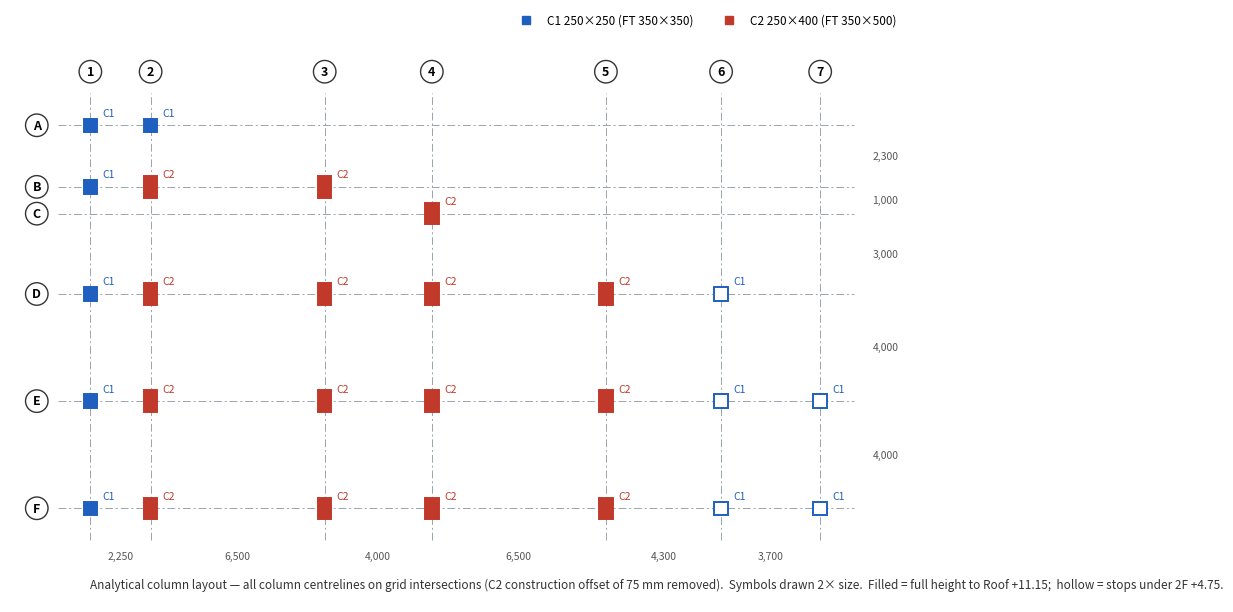

This chart was generated by the following Python code:
# -*- coding: utf-8 -*-
# Prepare analytical column model for the fire-station building (no MIDAS write).
import sys, json
sys.stdout.reconfigure(encoding="utf-8")
import matplotlib; matplotlib.use("Agg")
import matplotlib.pyplot as plt
SC=__import__("os").environ.get("MG_WORKDIR", ".")   # working data folder (JSON / PNG in and out)

GX={"1":0.000,"2":2.250,"3":8.750,"4":12.750,"5":19.250,"6":23.550,"7":27.250}
GY={"F":0.000,"E":4.000,"D":8.000,"C":11.000,"B":12.000,"A":14.300}
LEV=[("BASE",-1.00),("GF",0.35),("2F",4.75),("3F",7.95),("RF",11.15)]
C1=["A1","A2","B1","D1","E1","F1","D6","E6","F6","E7","F7"]
C2=["B2","B3","C4","D2","D3","D4","D5","E2","E3","E4","E5","F2","F3","F4","F5"]
EAST={"D6","E6","F6","E7","F7"}                     # stop under 2F
SEC={"C1":{"stub":102,"col":101},"C2":{"stub":104,"col":103}}

cols=[]
order=sorted(C1+C2,key=lambda g:("FEDCBA".index(g[0]),int(g[1:])))
for i,g in enumerate(order,1):
    mark="C1" if g in C1 else "C2"
    top=2 if g in EAST else 4                        # index into LEV
    cols.append({"idx":i,"grid":g,"mark":mark,"x":GX[g[1:]],"y":GY[g[0]],"top":LEV[top][0]})

nodes={}; elems={}
for c in cols:
    top=[l[0] for l in LEV].index(c["top"])
    for li in range(top+1):
        nid=1000*(li+1)+c["idx"]
        nodes[nid]={"X":c["x"],"Y":c["y"],"Z":LEV[li][1],"grid":c["grid"],"lev":LEV[li][0]}
    for li in range(top):
        eid=1000*(li+1)+c["idx"]
        sect=SEC[c["mark"]]["stub" if li==0 else "col"]
        elems[eid]={"i":1000*(li+1)+c["idx"],"j":1000*(li+2)+c["idx"],"sect":sect,
                    "grid":c["grid"],"mark":c["mark"],"seg":f"{LEV[li][0]}->{LEV[li+1][0]}"}

print(f"columns {len(cols)}  nodes {len(nodes)}  elements {len(elems)}")
print(f"{'grid':5}{'mark':5}{'X':>8}{'Y':>8}  top   segments(sect)")
for c in cols:
    segs=[f"{elems[e]['seg']}({elems[e]['sect']})" for e in sorted(elems) if elems[e]['grid']==c['grid']]
    print(f"{c['grid']:5}{c['mark']:5}{c['x']:8.3f}{c['y']:8.3f}  {c['top']:4}  {', '.join(segs)}")
json.dump({"GX":GX,"GY":GY,"LEV":LEV,"cols":cols,"nodes":nodes,"elems":elems},
          open(SC+"/fs_colmodel.json","w"),indent=1)

# ---- plan figure ----
fig,ax=plt.subplots(figsize=(12,7.2)); fig.patch.set_facecolor("white")
for k,x in GX.items():
    ax.plot([x,x],[-1.2,15.5],color="#9aa3ad",lw=0.7,ls=(0,(8,3,2,3)))
    ax.add_patch(plt.Circle((x,16.3),0.42,fc="white",ec="#333",lw=1)); ax.text(x,16.3,k,ha="center",va="center",fontsize=9,weight="bold")
for k,y in GY.items():
    ax.plot([-1.2,28.5],[y,y],color="#9aa3ad",lw=0.7,ls=(0,(8,3,2,3)))
    ax.add_patch(plt.Circle((-2.0,y),0.42,fc="white",ec="#333",lw=1)); ax.text(-2.0,y,k,ha="center",va="center",fontsize=9,weight="bold")
for c in cols:
    w,h=(0.25,0.25) if c["mark"]=="C1" else (0.25,0.40)
    col="#c0392b" if c["mark"]=="C2" else "#1f5fbf"
    fc=col if c["grid"] not in EAST else "white"
    ax.add_patch(plt.Rectangle((c["x"]-w/2*2,c["y"]-h/2*2),w*2,h*2,fc=fc,ec=col,lw=1.4,zorder=5))
    ax.text(c["x"]+0.45,c["y"]+0.35,c["mark"],fontsize=7.5,color=col,zorder=6)
xs=list(GX.values()); ys=list(GY.values())
for a,b in zip(xs,xs[1:]): ax.text((a+b)/2,-1.9,f"{(b-a)*1000:,.0f}",ha="center",fontsize=7.5,color="#555")
for a,b in zip(ys,ys[1:]): ax.text(29.2,(a+b)/2,f"{(b-a)*1000:,.0f}",va="center",fontsize=7.5,color="#555")
ax.text(0,-3.0,"Analytical column layout — all column centrelines on grid intersections (C2 construction offset of 75 mm removed).  "
        "Symbols drawn 2× size.  Filled = full height to Roof +11.15;  hollow = stops under 2F +4.75.",fontsize=8.5,color="#333")
ax.plot([],[],"s",color="#1f5fbf",label="C1 250×250 (FT 350×350)"); ax.plot([],[],"s",color="#c0392b",label="C2 250×400 (FT 350×500)")
ax.legend(loc="upper right",fontsize=8.5,frameon=False,bbox_to_anchor=(1.0,1.08),ncol=2)
ax.set_xlim(-3,30.5); ax.set_ylim(-3.5,17.2); ax.set_aspect("equal"); ax.axis("off")
fig.savefig(SC+"/fs_col_plan.png",dpi=120,facecolor="white"); print("saved fs_col_plan.png")
